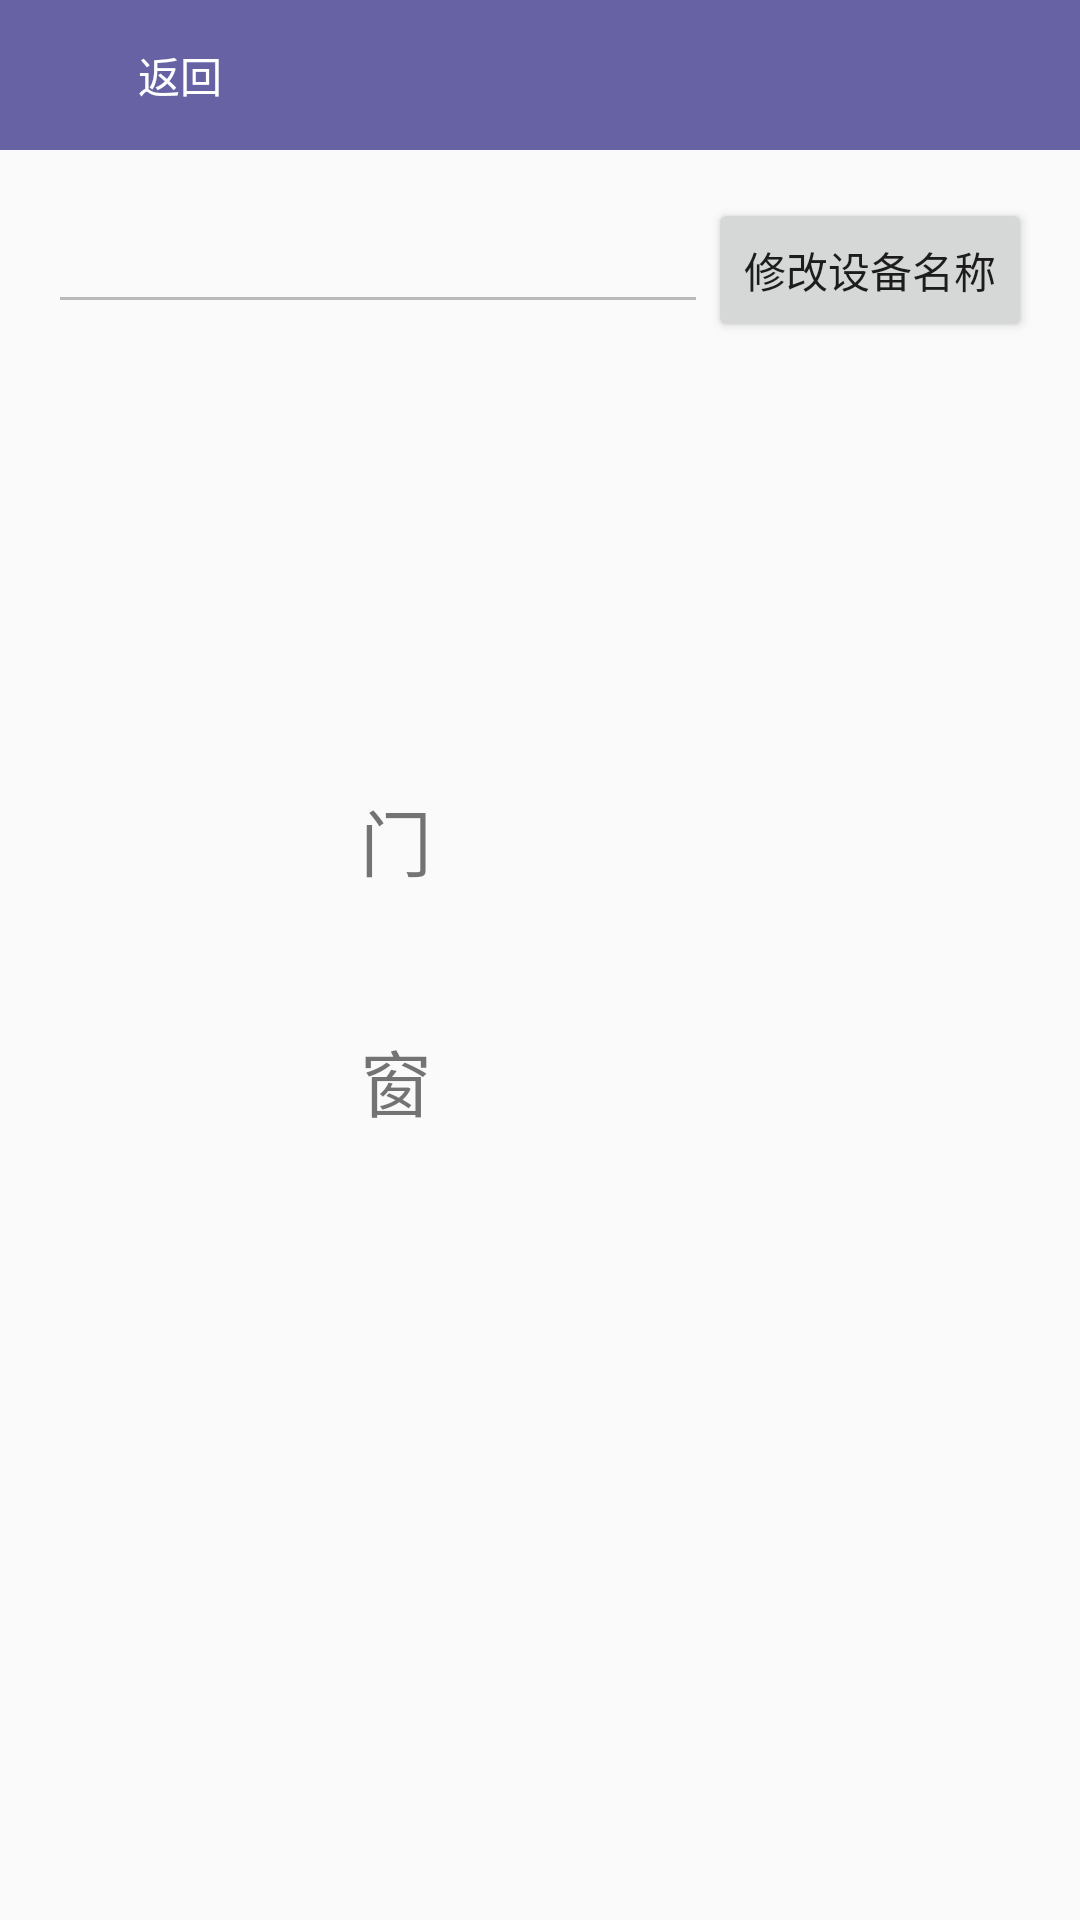

Layout XML and referenced resources for this Android screen:
<!-- AndroidManifest.xml: application theme AppTheme -->
<!-- res/layout/activity_window.xml -->
<?xml version="1.0" encoding="utf-8"?>
<RelativeLayout xmlns:android="http://schemas.android.com/apk/res/android"
    xmlns:tools="http://schemas.android.com/tools"
    android:layout_width="match_parent"
    android:layout_height="match_parent"
    android:fitsSystemWindows="true"
    android:clipToPadding="true"
    tools:context="com.zuobiao.smarthome.smarthome3.activity.WindowActivity">

    
    
    
        
        
        
        
    <include
        android:id="@+id/include"
        android:layout_width="match_parent"
        android:layout_height="50dp"
        layout="@layout/equipment_title_bar"
        />

    <LinearLayout
        android:layout_below="@id/include"
        android:id="@+id/curtainsLinearLayout"
        android:layout_width="match_parent"
        android:layout_height="wrap_content"
        android:paddingBottom="@dimen/activity_vertical_margin"
        android:paddingLeft="@dimen/activity_horizontal_margin"
        android:paddingRight="@dimen/activity_horizontal_margin"
        android:paddingTop="@dimen/activity_vertical_margin"
        android:orientation="horizontal">
        <EditText
            android:layout_width="0dp"
            android:layout_height="wrap_content"
            android:id="@+id/etEquipmentNameWindow"
            android:layout_weight="1"
            android:enabled="false"
            />

        <Button
            android:id="@+id/btnModifyNameWindow"
            android:layout_width="wrap_content"
            android:layout_height="wrap_content"
            android:text="修改设备名称"
            />
    </LinearLayout>

    <TableLayout
        android:layout_width="match_parent"
        android:layout_height="wrap_content"
        android:orientation="vertical"
        android:layout_centerInParent="true"
        >

        <TableRow
            android:layout_width="wrap_content"
            android:layout_height="wrap_content"
            android:orientation="horizontal"
            android:gravity="center"
            >
            <TextView
                android:layout_width="wrap_content"
                android:layout_height="wrap_content"
                android:textSize="24sp"
                android:layout_marginRight="16dp"
                android:layout_marginEnd="16dp"
                android:text="门" />

            <ToggleButton
                android:id="@+id/tbDoor"
                android:layout_width="80dp"
                android:layout_height="80dp"
                android:background="@drawable/switchs_bg"
                android:checked="false"
                android:textOff=""
                android:textOn="" />

        </TableRow>

        <TableRow
            android:layout_width="wrap_content"
            android:layout_height="wrap_content"
            android:orientation="horizontal"
            android:gravity="center"
            >

            <TextView
                android:layout_width="wrap_content"
                android:layout_height="wrap_content"
                android:textSize="24sp"
                android:layout_marginRight="16dp"
                android:layout_marginEnd="16dp"
                android:text="窗" />

            <ToggleButton
                android:id="@+id/tbWindows"
                android:layout_width="80dp"
                android:layout_height="80dp"
                android:background="@drawable/switchs_bg"
                android:checked="false"
                android:textOff=""
                android:textOn="" />

        </TableRow>

    </TableLayout>

</RelativeLayout>
<!-- res/layout/title_layout.xml (included above) -->
<?xml version="1.0" encoding="utf-8"?>
<FrameLayout xmlns:android="http://schemas.android.com/apk/res/android"
    android:orientation="vertical" android:layout_width="match_parent"
    android:layout_height="@dimen/title_height"
    android:background="#6762A4"
    android:id="@+id/title_bar"
    >


</FrameLayout>
    
<!-- res/layout/equipment_title_bar.xml (included above) -->
<android.support.v7.widget.Toolbar xmlns:android="http://schemas.android.com/apk/res/android"
    xmlns:app="http://schemas.android.com/apk/res-auto"
    android:id="@+id/tl_custom"
    android:layout_width="match_parent"
    android:layout_height="wrap_content"
    android:background="#6762A4"
    android:minHeight="50dp"
    app:theme="@style/AppTheme.ToolBarTheme">


    <Button
        android:layout_width="wrap_content"
        android:layout_height="wrap_content"
        android:text="返回"
        android:id="@+id/btnEquipmentTitleBarBack"
        android:background="#00000000"
        android:textColor="#FFFFFF" />

    <TextView
        android:id="@+id/tvEquipmentShow"
        android:layout_width="wrap_content"
        android:layout_height="wrap_content"
        android:text=""
        android:textColor="#FFFFFF"
        android:textSize="24sp"
        android:gravity="center"
        android:layout_gravity="center|center_vertical"
        />



</android.support.v7.widget.Toolbar>

    
<!-- resources referenced by this layout -->
<resources>
  <dimen name="activity_horizontal_margin">16dp</dimen>
  <dimen name="activity_vertical_margin">16dp</dimen>
  <dimen name="title_height">50dp</dimen>
  <!-- drawable switchs_bg (drawable) -->
  <?xml version="1.0" encoding="utf-8"?>
  <selector xmlns:android="http://schemas.android.com/apk/res/android">
      <item android:drawable="@drawable/switch_off_icon" android:state_checked="true"/>
      <item android:drawable="@drawable/switch_on_icon" android:state_checked="false"/>
  </selector>
  <style name="AppTheme.ToolBarTheme" parent="Theme.AppCompat.Light.NoActionBar">
          
          <item name="drawerArrowStyle">@style/AppTheme.DrawerArrowToggle</item>
      </style>
  <style name="AppTheme" parent="Theme.AppCompat.Light.NoActionBar">
          
          <item name="colorPrimary">@color/colorPrimary</item>
          <item name="colorPrimaryDark">@color/colorPrimaryDark</item>
          <item name="colorAccent">@color/colorAccent</item>
          <item name="android:windowAnimationStyle">@style/AnimationActivity</item>
      </style>
  <style name="AppTheme.DrawerArrowToggle" parent="Base.Widget.AppCompat.DrawerArrowToggle">
          <item name="color">@android:color/white</item>
      </style>
  <color name="colorPrimary">#3F51B5</color>
  <color name="colorPrimaryDark">#303F9F</color>
  <color name="colorAccent">#FF4081</color>
  <style name="AnimationActivity" parent="@android:style/Animation.Activity" type="text/css">
          <item name="android:activityOpenEnterAnimation">@anim/push_left_in</item>
          <item name="android:activityOpenExitAnimation">@anim/push_left_out</item>
          <item name="android:activityCloseEnterAnimation">@anim/push_right_in</item>
          <item name="android:activityCloseExitAnimation">@anim/push_right_out</item>
      </style>
</resources>
